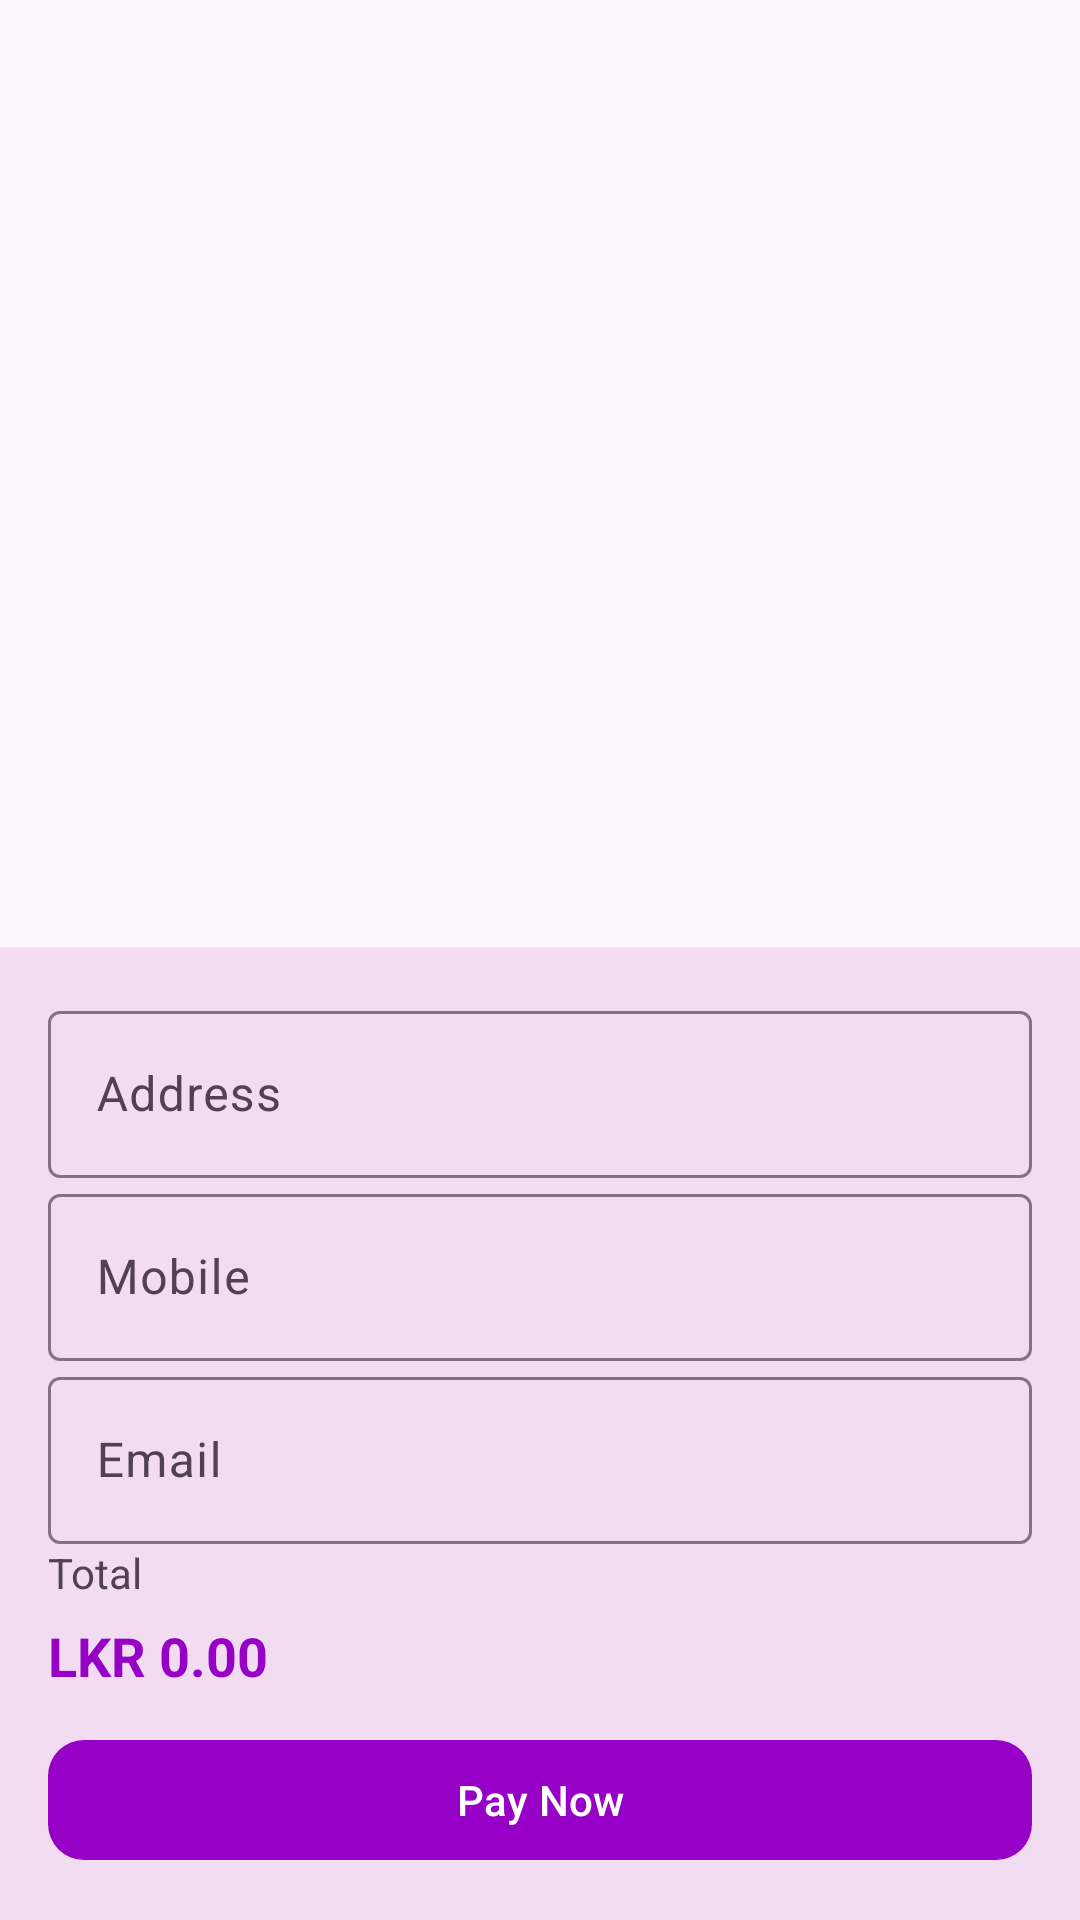

Layout XML and referenced resources for this Android screen:
<!-- AndroidManifest.xml: application theme Theme.DeliciouslyFresh -->
<!-- res/layout/fragment_checkout.xml -->
<?xml version="1.0" encoding="utf-8"?>
<LinearLayout xmlns:android="http://schemas.android.com/apk/res/android"
    xmlns:app="http://schemas.android.com/apk/res-auto"
    xmlns:tools="http://schemas.android.com/tools"
    android:layout_width="match_parent"
    android:layout_height="match_parent"
    android:orientation="vertical"
    tools:context=".fragment.CheckoutFragment">

    <TextView
        android:id="@+id/tv_checkout_empty"
        android:layout_width="match_parent"
        android:layout_height="wrap_content"
        android:padding="16dp"
        android:text="No items to checkout"
        android:textAlignment="center"
        android:visibility="gone" />

    <androidx.recyclerview.widget.RecyclerView
        android:id="@+id/rv_checkout_items"
        android:layout_width="match_parent"
        android:layout_height="0dp"
        android:layout_weight="1"
        tools:listitem="@layout/item_cart"
        android:padding="16dp" />

    <LinearLayout
        android:layout_width="match_parent"
        android:layout_height="wrap_content"
        android:padding="16dp"
        android:orientation="vertical"
        android:background="?attr/colorSurfaceVariant">

        <com.google.android.material.textfield.TextInputLayout
            android:layout_width="match_parent"
            android:layout_height="wrap_content"
            android:hint="Address">

            <com.google.android.material.textfield.TextInputEditText
                android:id="@+id/et_checkout_address"
                android:layout_width="match_parent"
                android:layout_height="wrap_content"
                android:inputType="textPostalAddress"
                android:minHeight="48dp" />
        </com.google.android.material.textfield.TextInputLayout>

        <com.google.android.material.textfield.TextInputLayout
            android:layout_width="match_parent"
            android:layout_height="wrap_content"
            android:hint="Mobile">

            <com.google.android.material.textfield.TextInputEditText
                android:id="@+id/et_checkout_mobile"
                android:layout_width="match_parent"
                android:layout_height="wrap_content"
                android:inputType="phone"
                android:minHeight="48dp" />
        </com.google.android.material.textfield.TextInputLayout>

        <com.google.android.material.textfield.TextInputLayout
            android:layout_width="match_parent"
            android:layout_height="wrap_content"
            android:hint="Email">

            <com.google.android.material.textfield.TextInputEditText
                android:id="@+id/et_checkout_email"
                android:layout_width="match_parent"
                android:layout_height="wrap_content"
                android:inputType="textEmailAddress"
                android:minHeight="48dp" />
        </com.google.android.material.textfield.TextInputLayout>

        <TextView
            android:layout_width="match_parent"
            android:layout_height="wrap_content"
            android:text="Total"
            android:textSize="14sp"
            android:textColor="?attr/colorOnSurfaceVariant" />

        <TextView
            android:id="@+id/tv_checkout_total"
            android:layout_width="match_parent"
            android:layout_height="wrap_content"
            android:text="LKR 0.00"
            android:textStyle="bold"
            android:textSize="18sp"
            android:textColor="?attr/colorPrimary"
            android:layout_marginTop="6dp" />

        <com.google.android.material.button.MaterialButton
            android:id="@+id/btn_place_order"
            android:layout_width="match_parent"
            android:layout_height="48dp"
            android:layout_marginTop="12dp"
            android:text="Pay Now"
            app:cornerRadius="12dp"
            app:backgroundTint="?attr/colorPrimary"
            android:textColor="?attr/colorOnPrimary" />
    </LinearLayout>

</LinearLayout>
<!-- res/layout/item_cart.xml (included above) -->
<?xml version="1.0" encoding="utf-8"?>
<androidx.cardview.widget.CardView xmlns:android="http://schemas.android.com/apk/res/android"
    xmlns:app="http://schemas.android.com/apk/res-auto"
    android:layout_width="match_parent"
    android:layout_height="wrap_content"
    android:layout_marginBottom="10dp"
    android:foreground="?attr/selectableItemBackground"
    app:cardCornerRadius="14dp"
    app:cardElevation="2dp"
    app:cardBackgroundColor="?attr/colorSurface">

    <LinearLayout
        android:layout_width="match_parent"
        android:layout_height="wrap_content"
        android:orientation="vertical"
        android:padding="12dp">

        <LinearLayout
            android:layout_width="match_parent"
            android:layout_height="wrap_content"
            android:orientation="horizontal">

            <ImageView
                android:id="@+id/iv_cart_image"
                android:layout_width="74dp"
                android:layout_height="74dp"
                android:scaleType="centerCrop"
                android:contentDescription="Cart item image" />

            <LinearLayout
                android:layout_width="0dp"
                android:layout_height="wrap_content"
                android:layout_weight="1"
                android:orientation="vertical"
                android:layout_marginStart="10dp">

                <TextView
                    android:id="@+id/tv_cart_title"
                    android:layout_width="match_parent"
                    android:layout_height="wrap_content"
                    android:textSize="14sp"
                    android:textStyle="bold"
                    android:maxLines="1"
                    android:ellipsize="end"
                    android:textColor="?attr/colorOnSurface" />

                <TextView
                    android:id="@+id/tv_cart_unit_price"
                    android:layout_width="wrap_content"
                    android:layout_height="wrap_content"
                    android:layout_marginTop="2dp"
                    android:textSize="12sp"
                    android:textColor="?attr/colorPrimary" />

                <TextView
                    android:id="@+id/tv_cart_line_total"
                    android:layout_width="wrap_content"
                    android:layout_height="wrap_content"
                    android:layout_marginTop="2dp"
                    android:textSize="12sp"
                    android:textStyle="bold"
                    android:textColor="?attr/colorOnSurfaceVariant" />
            </LinearLayout>
        </LinearLayout>

        <LinearLayout
            android:layout_width="match_parent"
            android:layout_height="wrap_content"
            android:layout_marginTop="10dp"
            android:orientation="horizontal"
            android:gravity="center_vertical">

            <FrameLayout
                android:id="@+id/btn_cart_minus"
                android:layout_width="38dp"
                android:layout_height="38dp"
                android:background="@drawable/details_qty_minus_bg"
                android:foreground="?attr/selectableItemBackgroundBorderless"
                android:clickable="true"
                android:focusable="true">

                <TextView
                    android:layout_width="wrap_content"
                    android:layout_height="wrap_content"
                    android:layout_gravity="center"
                    android:text="−"
                    android:textColor="?attr/colorOnSurface"
                    android:textSize="20sp" />
            </FrameLayout>

            <TextView
                android:id="@+id/tv_cart_quantity"
                android:layout_width="44dp"
                android:layout_height="wrap_content"
                android:gravity="center"
                android:text="1"
                android:textColor="?attr/colorOnSurface"
                android:textSize="18sp"
                android:textStyle="bold" />

            <FrameLayout
                android:id="@+id/btn_cart_plus"
                android:layout_width="38dp"
                android:layout_height="38dp"
                android:layout_marginStart="8dp"
                android:background="@drawable/details_qty_plus_bg"
                android:foreground="?attr/selectableItemBackgroundBorderless"
                android:clickable="true"
                android:focusable="true">

                <TextView
                    android:layout_width="wrap_content"
                    android:layout_height="wrap_content"
                    android:layout_gravity="center"
                    android:text="+"
                    android:textColor="?attr/colorOnPrimary"
                    android:textSize="22sp"
                    android:textStyle="bold" />
            </FrameLayout>

            <com.google.android.material.button.MaterialButton
                android:id="@+id/btn_cart_remove"
                android:layout_width="wrap_content"
                android:layout_height="38dp"
                android:layout_marginStart="12dp"
                android:layout_gravity="end"
                android:text="Remove"
                android:textSize="12sp"
                android:textColor="@android:color/white"
                app:cornerRadius="12dp"
                app:backgroundTint="#111111"
                app:iconPadding="0dp"
                android:minWidth="0dp" />
        </LinearLayout>

    </LinearLayout>
</androidx.cardview.widget.CardView>
<!-- resources referenced by this layout -->
<resources>
  <!-- drawable details_qty_minus_bg (drawable) -->
  <?xml version="1.0" encoding="utf-8"?>
  <shape xmlns:android="http://schemas.android.com/apk/res/android"
      android:shape="oval">
      <solid android:color="?attr/colorSurface" />
      <stroke
          android:width="1.5dp"
          android:color="?attr/colorOutlineVariant" />
  </shape>
  <color name="md_theme_color">#FFFFFF</color>
  <color name="md_theme_primary">#9700C6</color>
  <color name="md_theme_onPrimary">#FFFFFF</color>
  <color name="md_theme_primaryContainer">#B826EB</color>
  <color name="md_theme_onPrimaryContainer">#FFFBFF</color>
  <color name="md_theme_secondary">#87409F</color>
  <color name="md_theme_onSecondary">#FFFFFF</color>
  <color name="md_theme_secondaryContainer">#E798FF</color>
  <color name="md_theme_onSecondaryContainer">#6D2686</color>
  <color name="md_theme_tertiary">#B40065</color>
  <color name="md_theme_onTertiary">#FFFFFF</color>
  <color name="md_theme_tertiaryContainer">#DC1B7F</color>
  <color name="md_theme_onTertiaryContainer">#FFFBFF</color>
  <color name="md_theme_error">#BA1A1A</color>
  <color name="md_theme_onError">#FFFFFF</color>
  <color name="md_theme_errorContainer">#FFDAD6</color>
  <color name="md_theme_onErrorContainer">#93000A</color>
  <color name="md_theme_background">#FFF7FB</color>
  <color name="md_theme_onBackground">#211923</color>
  <color name="md_theme_surface">#FFF7FB</color>
  <color name="md_theme_onSurface">#211923</color>
  <color name="md_theme_surfaceVariant">#F1DCF2</color>
  <color name="md_theme_onSurfaceVariant">#504253</color>
  <color name="md_theme_outline">#837285</color>
  <color name="md_theme_outlineVariant">#D4C0D6</color>
  <color name="md_theme_inverseSurface">#372D39</color>
  <color name="md_theme_inverseOnSurface">#FCECFB</color>
  <color name="md_theme_inversePrimary">#EEB0FF</color>
  <color name="md_theme_primaryFixed">#FAD7FF</color>
  <color name="md_theme_onPrimaryFixed">#330045</color>
  <color name="md_theme_primaryFixedDim">#EEB0FF</color>
  <color name="md_theme_onPrimaryFixedVariant">#76009B</color>
  <color name="md_theme_secondaryFixed">#FAD7FF</color>
  <color name="md_theme_onSecondaryFixed">#330045</color>
  <color name="md_theme_secondaryFixedDim">#EEB0FF</color>
  <color name="md_theme_onSecondaryFixedVariant">#6C2585</color>
  <color name="md_theme_tertiaryFixed">#FFD9E3</color>
  <color name="md_theme_onTertiaryFixed">#3E001F</color>
  <color name="md_theme_tertiaryFixedDim">#FFB0CA</color>
  <color name="md_theme_onTertiaryFixedVariant">#8D004E</color>
  <color name="md_theme_surfaceDim">#E5D5E4</color>
  <color name="md_theme_surfaceBright">#FFF7FB</color>
  <color name="md_theme_surfaceContainerLowest">#FFFFFF</color>
  <color name="md_theme_surfaceContainerLow">#FFEFFE</color>
  <color name="md_theme_surfaceContainer">#F9E9F8</color>
  <color name="md_theme_surfaceContainerHigh">#F4E3F3</color>
  <color name="md_theme_surfaceContainerHighest">#EEDEED</color>
</resources>
